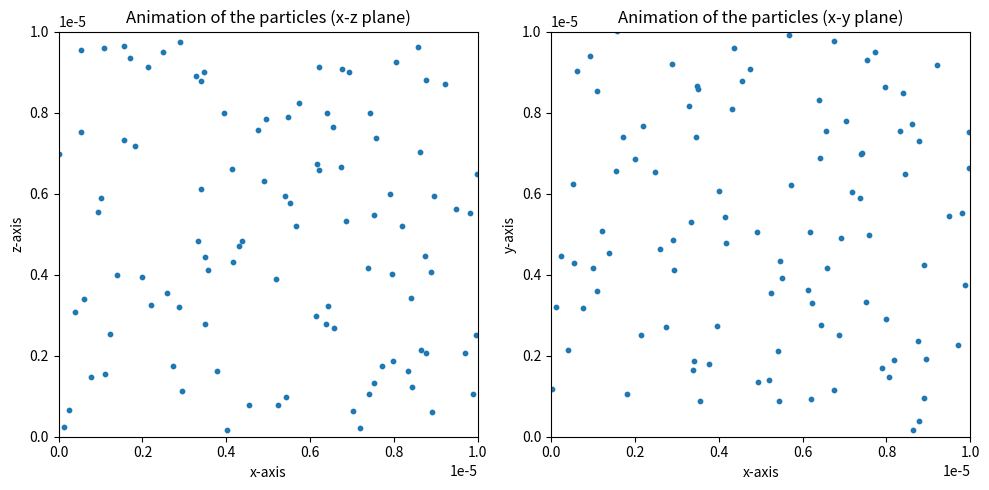

Recreate this plot in Python.
import numpy as np
import scipy.constants as scp
import matplotlib.pyplot as plt
import matplotlib.animation as animation

# INITIAL VALUES
l = 10e-6
T = 2e3
n = 100
k_b = scp.Boltzmann
m = 1e-28

# TIME AND TIME STEP
time_array = np.linspace(0, 10e-9, 2000)
dt = time_array[1] - time_array[0]

# POSITION ARRAY
position = np.random.uniform(0, l, (n, 3))

# VELOCITIES
velocity = np.zeros((n, 3))
v = np.sqrt((8 * k_b * T) / (np.pi * m))

for i in range(n):
    theta = np.random.uniform(0, np.pi)
    phi = np.random.uniform(0, 2 * np.pi)
    v_x = v * np.sin(theta) * np.cos(phi)
    v_y = v * np.sin(theta) * np.sin(phi)
    v_z = v * np.cos(theta)
    velocity[i] = [v_x, v_y, v_z]

# BOUNDARY CONDITIONS
lv = np.array([0.25 * l ** 2, 0.25 * l ** 2])
print(lv)

def boundary(position, velocity, l, lv):
    new_position = np.copy(position)
    new_velocity = np.copy(velocity)
    index = np.where((new_position >= l) | (new_position <= 0))
    new_velocity[index] *= -1
    return new_position, new_velocity

# Initialize a 3D array to store the positions of all particles over time
all_particle_trajectory = np.zeros((time_array.size, n, 3))

for index, t in enumerate(time_array):
    position, velocity = boundary(position, velocity, l, lv)
    all_particle_trajectory[index] = position
    position += velocity * dt

first_particle_trajectory = all_particle_trajectory[:, 0, :]

# ANIMATION
fig, (ax1, ax2) = plt.subplots(1, 2, figsize=(10, 5))

ax1.set_title("Animation of the particles (x-z plane)")
ax1.set_xlabel("x-axis")
ax1.set_ylabel("z-axis")
sc1 = ax1.scatter(position[:, 0], position[:, 2], s=10)
ax1.set_xlim(0, l)
ax1.set_ylim(0, l)

ax2.set_title("Animation of the particles (x-y plane)")
ax2.set_xlabel("x-axis")
ax2.set_ylabel("y-axis")
sc2 = ax2.scatter(position[:, 0], position[:, 1], s=10)
ax2.set_xlim(0, l)
ax2.set_ylim(0, l)

def update(frame):
    global position, velocity
    position, velocity = boundary(position, velocity, l, lv)
    position += velocity * dt
    sc1.set_offsets(np.column_stack((position[:, 0], position[:, 2])))
    sc2.set_offsets(position[:, :2])

ani = animation.FuncAnimation(fig, update, frames=240, interval=20)

plt.tight_layout()
plt.show()
